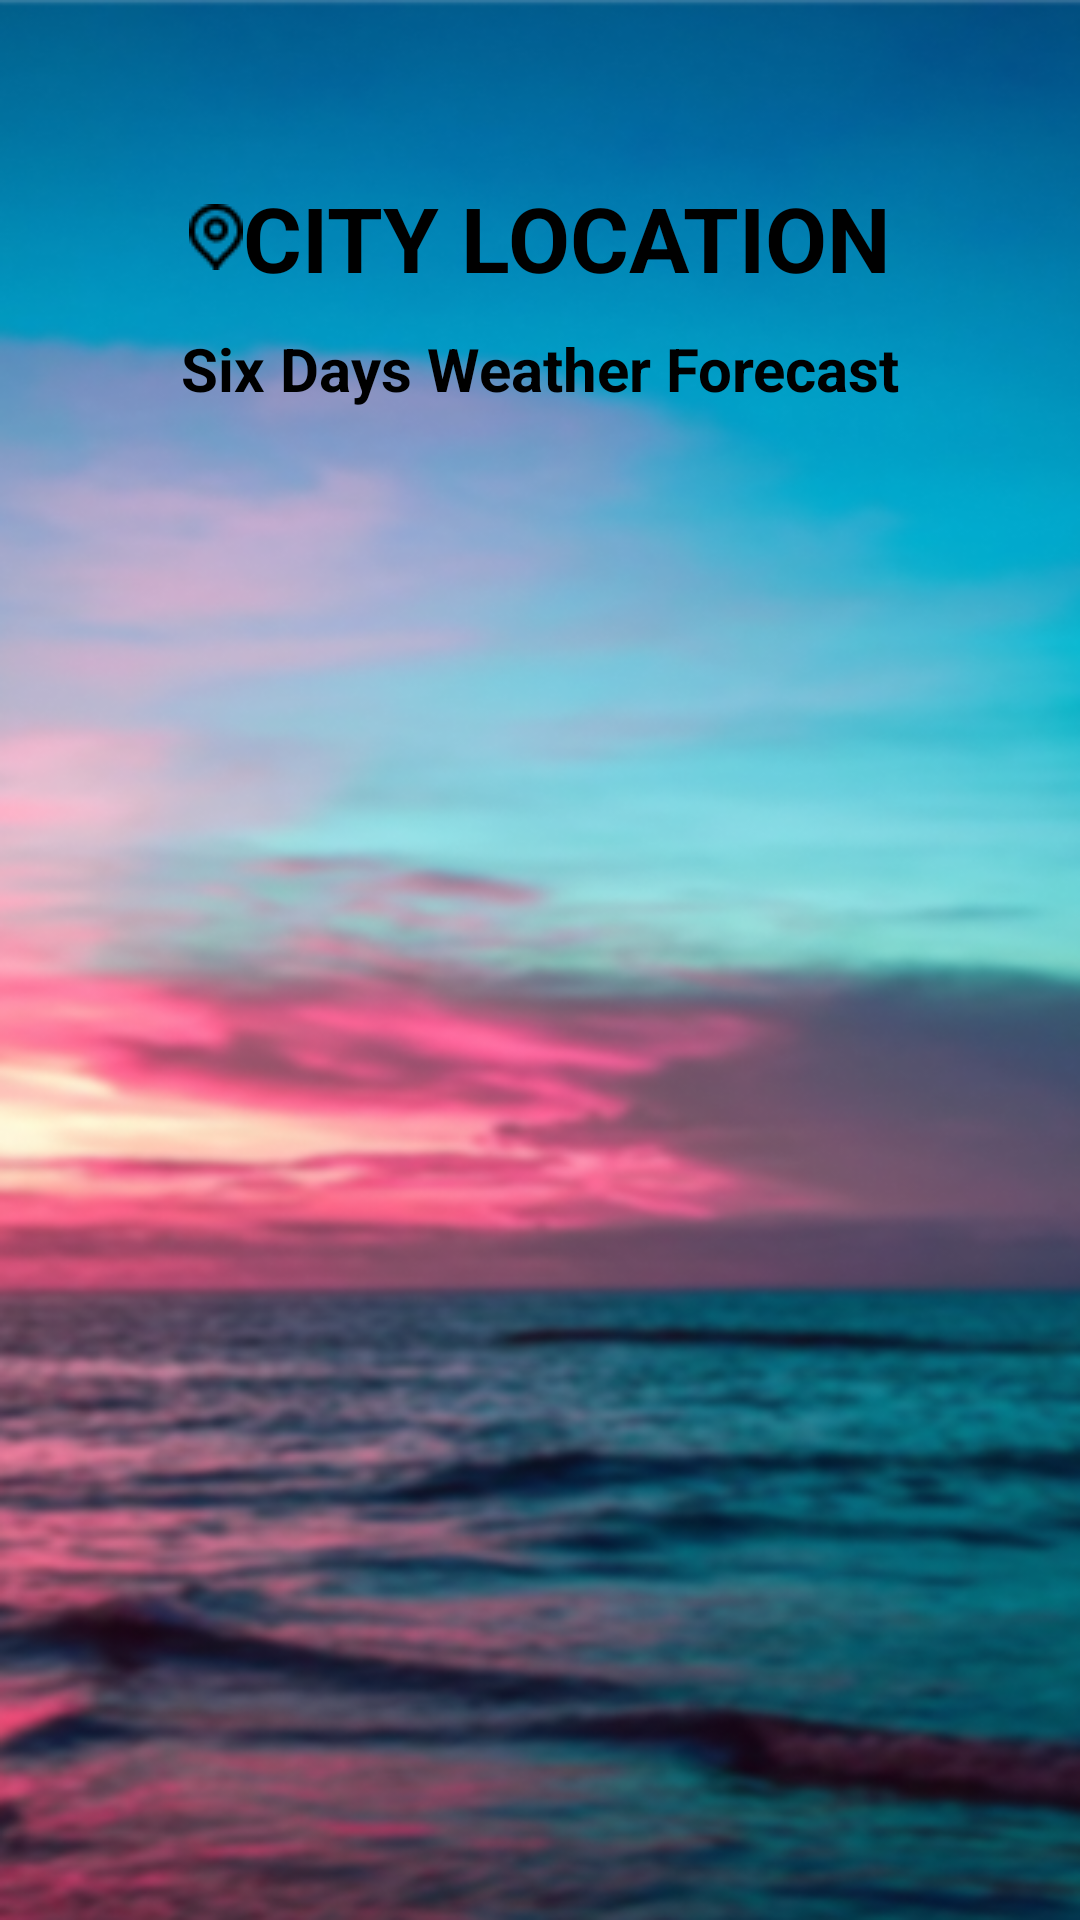

The Android layout XML behind this screen, and the referenced resources:
<!-- AndroidManifest.xml: application theme Theme.WeatherForcastApp -->
<!-- res/layout/activity_days.xml -->
<?xml version="1.0" encoding="utf-8"?>
<androidx.constraintlayout.widget.ConstraintLayout xmlns:android="http://schemas.android.com/apk/res/android"
    xmlns:app="http://schemas.android.com/apk/res-auto"
    xmlns:tools="http://schemas.android.com/tools"
    android:layout_width="match_parent"
    android:layout_height="match_parent"
    android:background="@drawable/splash_screen_background_image"
    tools:context=".DaysActivity">

    <TextView
        android:id="@+id/textView"
        android:layout_width="wrap_content"
        android:layout_height="wrap_content"
        android:layout_marginTop="59dp"
        android:drawableLeft="@drawable/location_icon"
        android:text="@string/location"
        android:textAllCaps="true"
        android:textColor="@color/black"
        android:textSize="30dp"
        android:textStyle="bold"
        app:layout_constraintEnd_toEndOf="parent"
        app:layout_constraintStart_toStartOf="parent"
        app:layout_constraintTop_toTopOf="parent" />

    <TextView
        android:id="@+id/textView3"
        android:layout_width="wrap_content"
        android:layout_height="wrap_content"
        android:layout_marginTop="10dp"
        android:text="@string/fiveDay"
        android:textColor="@color/black"
        android:textSize="20dp"
        android:textStyle="bold"
        app:layout_constraintEnd_toEndOf="@+id/textView"
        app:layout_constraintStart_toStartOf="@+id/textView"
        app:layout_constraintTop_toBottomOf="@+id/textView" />

    <androidx.recyclerview.widget.RecyclerView
        android:id="@+id/rv"
        android:layout_width="368dp"
        android:layout_height="398dp"
        android:layout_marginStart="25dp"
        android:layout_marginTop="70dp"
        android:layout_marginEnd="25dp"
        app:layout_constraintEnd_toEndOf="parent"
        app:layout_constraintStart_toStartOf="parent"
        app:layout_constraintTop_toBottomOf="@+id/textView3" />

</androidx.constraintlayout.widget.ConstraintLayout>
<!-- resources referenced by this layout -->
<resources>
  <!-- drawable location_icon: png bitmap (drawable, 400 bytes) -->
  <!-- drawable splash_screen_background_image: png bitmap (drawable, 338019 bytes) -->
  <string name="fiveDay">Six Days Weather Forecast</string>
  <string name="location">City Location</string>
  <style name="Theme.WeatherForcastApp" parent="Base.Theme.WeatherForcastApp" />
  <style name="Base.Theme.WeatherForcastApp" parent="Theme.Material3.DayNight.NoActionBar">
          
          
      </style>
  <!-- not gathered from this repository: default colours our renderer supplied (Android Studio template values) -->
  <color name="black">#FF000000</color>
</resources>
